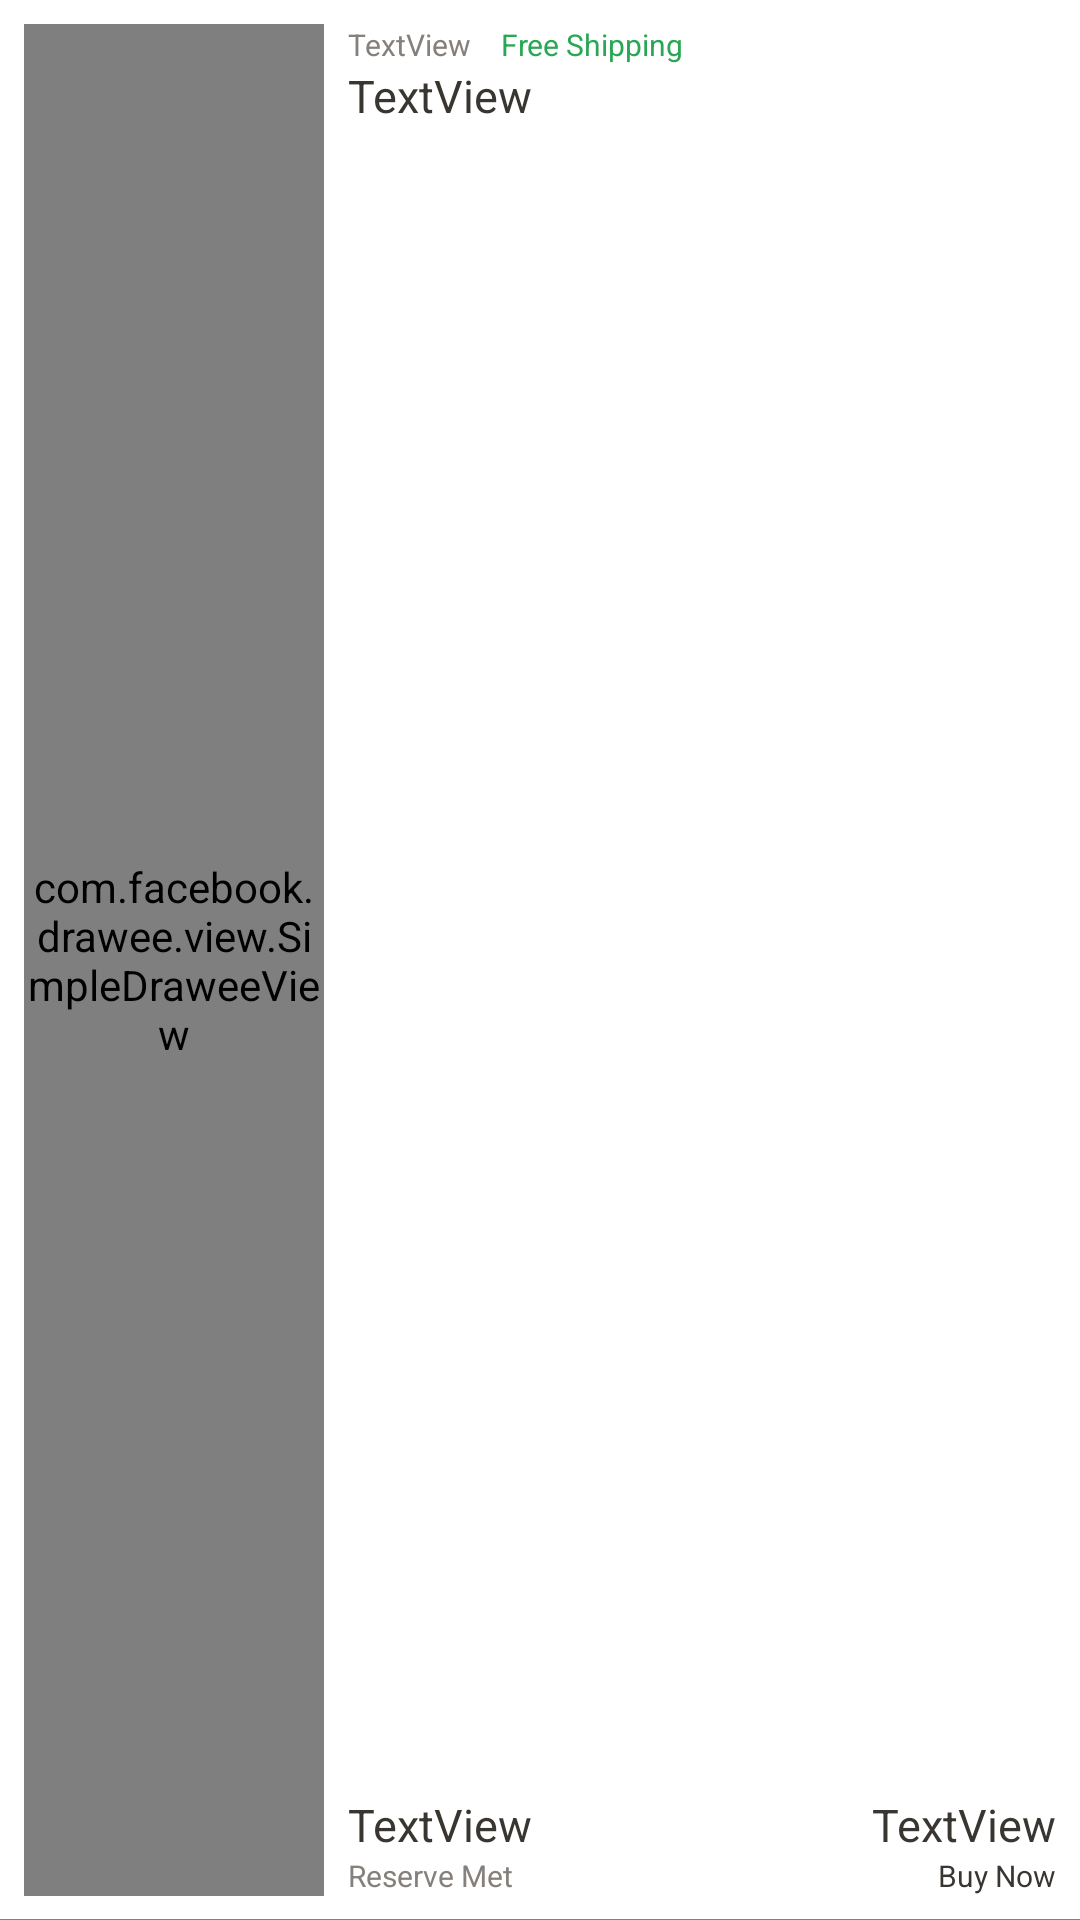

Write the Android layout XML for this screen, with the resource values it uses.
<!-- AndroidManifest.xml: application theme Theme.MyTrademeTest -->
<!-- res/layout/main_listing_discover_adapter.xml -->
<?xml version="1.0" encoding="utf-8"?>
<androidx.constraintlayout.widget.ConstraintLayout xmlns:android="http://schemas.android.com/apk/res/android"
    xmlns:app="http://schemas.android.com/apk/res-auto"
    xmlns:tools="http://schemas.android.com/tools"
    xmlns:fresco="http://schemas.android.com/apk/res-auto"
    android:layout_width="match_parent"
    android:id="@+id/listing_line"
    android:layout_height="120dp">

    <com.facebook.drawee.view.SimpleDraweeView
        android:id="@+id/picture"
        android:layout_width="100dp"
        android:layout_height="0dp"
        android:layout_marginStart="8dp"
        android:layout_marginTop="8dp"
        android:layout_marginBottom="8dp"
        app:layout_constraintBottom_toBottomOf="parent"
        app:layout_constraintStart_toStartOf="parent"
        app:layout_constraintTop_toTopOf="parent"
        fresco:actualImageScaleType="fitCenter"
        fresco:progressBarAutoRotateInterval="5000"
        fresco:failureImage="@drawable/ic_launcher_foreground"
        fresco:progressBarImage="@drawable/ic_launcher_foreground"
        fresco:progressBarImageScaleType="centerInside"/>

    <TextView
        android:id="@+id/region"
        android:layout_width="wrap_content"
        android:layout_height="wrap_content"
        android:layout_marginStart="8dp"
        android:text="TextView"
        android:textSize="10sp"
        android:textColor="@color/bluff_oyster_600"
        app:layout_constraintStart_toEndOf="@+id/picture"
        app:layout_constraintTop_toTopOf="@+id/picture" />

    <TextView
        android:id="@+id/free_shipping"
        android:layout_width="wrap_content"
        android:layout_height="wrap_content"
        android:layout_marginLeft="10dp"
        android:text="@string/main_listing_discover_free_shipping"
        android:textColor="@color/feijoa_500"
        android:textSize="10sp"
        app:layout_constraintStart_toEndOf="@+id/region"
        app:layout_constraintTop_toTopOf="@+id/picture" />

    <TextView
        android:id="@+id/title"
        android:layout_width="0dp"
        android:layout_height="wrap_content"
        android:layout_marginStart="8dp"
        android:layout_marginEnd="8dp"
        android:lines="2"
        android:text="TextView"
        android:textColor="@color/bluff_oyster_800"
        android:textSize="15sp"
        app:layout_constraintEnd_toEndOf="parent"
        app:layout_constraintStart_toEndOf="@+id/picture"
        app:layout_constraintTop_toBottomOf="@+id/region" />

    <TextView
        android:id="@+id/buy_now"
        android:layout_width="wrap_content"
        android:layout_height="wrap_content"
        android:layout_marginEnd="8dp"
        android:layout_marginBottom="8dp"
        android:textSize="10sp"
        android:textColor="@color/bluff_oyster_800"
        android:text="@string/main_listing_discover_buy_now"
        app:layout_constraintBottom_toBottomOf="parent"
        app:layout_constraintEnd_toEndOf="parent" />

    <TextView
        android:id="@+id/buy_now_price"
        android:layout_width="wrap_content"
        android:layout_height="wrap_content"
        android:layout_marginEnd="8dp"
        android:layout_marginBottom="0dp"
        android:text="TextView"
        android:textSize="15sp"
        android:textColor="@color/bluff_oyster_800"
        app:layout_constraintBottom_toTopOf="@+id/buy_now"
        app:layout_constraintEnd_toEndOf="parent" />

    <TextView
        android:id="@+id/is_reserved"
        android:layout_width="wrap_content"
        android:layout_height="wrap_content"
        android:layout_marginStart="8dp"
        android:text="@string/main_listing_discover_reserve_met"
        android:textColor="@color/bluff_oyster_600"
        android:textSize="10sp"
        app:layout_constraintBottom_toBottomOf="@+id/picture"
        app:layout_constraintStart_toEndOf="@+id/picture" />

    <TextView
        android:id="@+id/reserved_price"
        android:layout_width="wrap_content"
        android:layout_height="wrap_content"
        android:layout_marginStart="8dp"
        android:text="TextView"
        android:textColor="@color/bluff_oyster_800"
        android:textSize="15sp"
        app:layout_constraintBottom_toTopOf="@+id/is_reserved"
        app:layout_constraintStart_toEndOf="@+id/picture" />

    <View
        android:background="@color/bluff_oyster_600"
        android:layout_width="match_parent"
        android:layout_height="1px"
        app:layout_constraintBottom_toBottomOf="parent" />
</androidx.constraintlayout.widget.ConstraintLayout>
<!-- resources referenced by this layout -->
<resources>
  <color name="bluff_oyster_600">#FF85807C</color>
  <color name="bluff_oyster_800">#FF393531</color>
  <color name="feijoa_500">#FF29A754</color>
  <!-- drawable ic_launcher_foreground: vector/xml drawable (drawable-v24, 4350 chars, omitted) -->
  <string name="main_listing_discover_buy_now">Buy Now</string>
  <string name="main_listing_discover_free_shipping">Free Shipping</string>
  <string name="main_listing_discover_reserve_met">Reserve Met</string>
  <style name="Theme.MyTrademeTest" parent="Theme.MaterialComponents.DayNight.DarkActionBar">
          
          <item name="colorPrimary">@color/purple_500</item>
          <item name="colorPrimaryVariant">@color/purple_700</item>
          <item name="colorOnPrimary">@color/white</item>
          
          <item name="colorSecondary">@color/teal_200</item>
          <item name="colorSecondaryVariant">@color/teal_700</item>
          <item name="colorOnSecondary">@color/black</item>
          
          <item name="android:statusBarColor" tools:targetApi="l">?attr/colorPrimaryVariant</item>
          
      </style>
  <color name="purple_500">#FF6200EE</color>
  <color name="purple_700">#FF3700B3</color>
  <color name="white">#FFFFFFFF</color>
  <color name="teal_200">#FF03DAC5</color>
  <color name="teal_700">#FF018786</color>
  <color name="black">#FF000000</color>
</resources>
